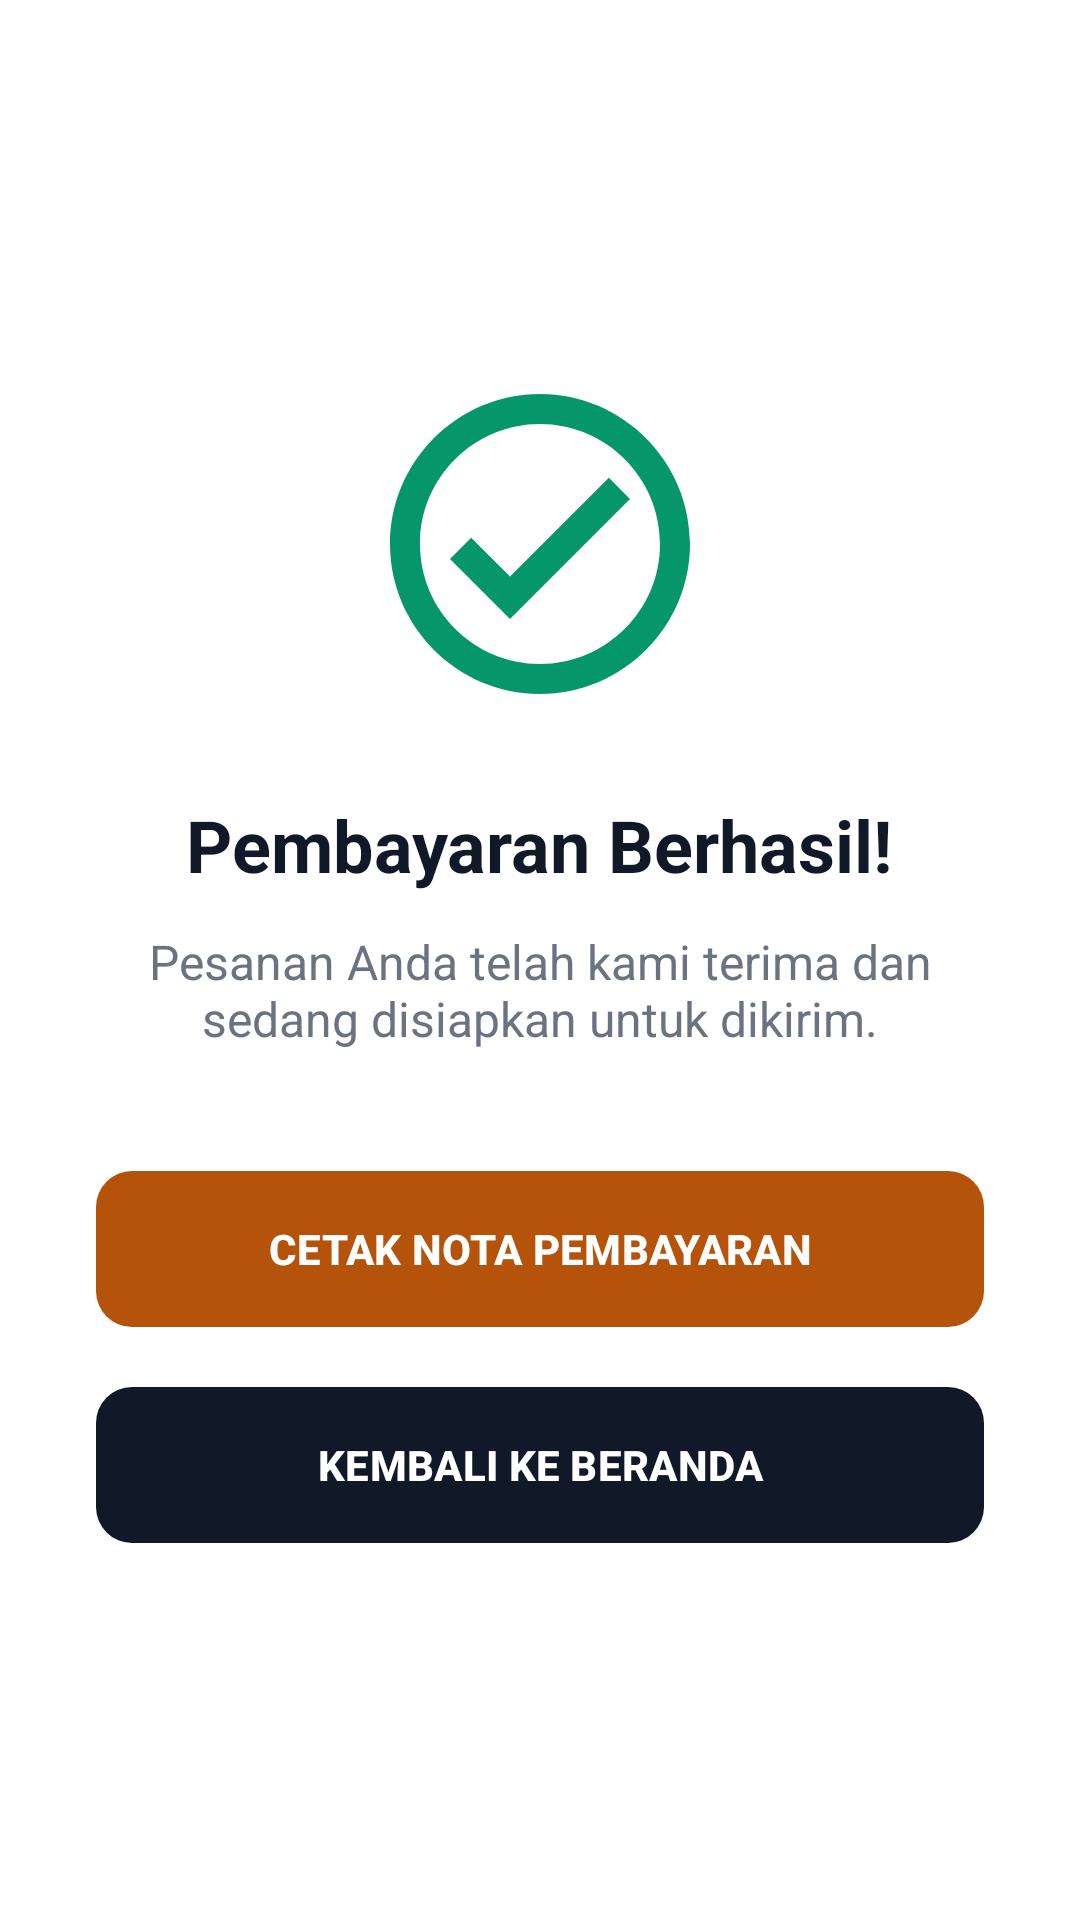

The Android layout XML behind this screen, and the referenced resources:
<!-- AndroidManifest.xml: application theme Theme.Toko_baju_uas -->
<!-- res/layout/activity_checkout_success.xml -->
<?xml version="1.0" encoding="utf-8"?>
<LinearLayout xmlns:android="http://schemas.android.com/apk/res/android"
    xmlns:app="http://schemas.android.com/apk/res-auto"
    android:layout_width="match_parent"
    android:layout_height="match_parent"
    android:background="@color/white"
    android:gravity="center"
    android:orientation="vertical"
    android:padding="32dp">

    <ImageView
        android:layout_width="120dp"
        android:layout_height="120dp"
        android:src="@drawable/ic_check_circle"
        app:tint="@color/status_completed" />

    <TextView
        android:layout_width="wrap_content"
        android:layout_height="wrap_content"
        android:layout_marginTop="24dp"
        android:text="Pembayaran Berhasil!"
        android:textColor="@color/luxe_black"
        android:textSize="24sp"
        android:textStyle="bold" />

    <TextView
        android:layout_width="wrap_content"
        android:layout_height="wrap_content"
        android:layout_marginTop="12dp"
        android:gravity="center"
        android:text="Pesanan Anda telah kami terima dan sedang disiapkan untuk dikirim."
        android:textColor="@color/luxe_text_secondary"
        android:textSize="16sp" />

    <com.google.android.material.button.MaterialButton
        android:id="@+id/btnCetakNota"
        android:layout_width="match_parent"
        android:layout_height="60dp"
        android:layout_marginTop="36dp"
        android:text="CETAK NOTA PEMBAYARAN"
        android:textStyle="bold"
        app:backgroundTint="@color/luxe_gold"
        app:cornerRadius="12dp"
        android:textColor="@color/white" />

    <com.google.android.material.button.MaterialButton
        android:id="@+id/btnBackToHome"
        android:layout_width="match_parent"
        android:layout_height="60dp"
        android:layout_marginTop="12dp"
        android:text="KEMBALI KE BERANDA"
        android:textStyle="bold"
        app:backgroundTint="@color/luxe_black"
        app:cornerRadius="12dp"
        android:textColor="@color/white" />

</LinearLayout>
<!-- resources referenced by this layout -->
<resources>
  <color name="luxe_black">#111827</color>
  <color name="luxe_gold">#B45309</color>
  <color name="luxe_text_secondary">#6B7280</color>
  <color name="status_completed">#059669</color>
  <color name="white">#FFFFFF</color>
  <!-- drawable ic_check_circle (drawable) -->
  <?xml version="1.0" encoding="utf-8"?>
  <vector xmlns:android="http://schemas.android.com/apk/res/android"
      android:width="24dp"
      android:height="24dp"
      android:viewportWidth="24"
      android:viewportHeight="24">
      <path
          android:fillColor="#757575"
          android:pathData="M12,2C6.5,2 2,6.5 2,12s4.5,10 10,10 10,-4.5 10,-10S17.5,2 12,2zM12,20c-4.41,0 -8,-3.59 -8,-8s3.59,-8 8,-8 8,3.59 8,8 -3.59,8 -8,8z"/>
      <path
          android:fillColor="#757575"
          android:pathData="M16.59,7.58L10,14.17l-2.59,-2.58L6,13l4,4 8,-8z"/>
  </vector>
  <style name="Theme.Toko_baju_uas" parent="Base.Theme.Toko_baju_uas" />
  <style name="Base.Theme.Toko_baju_uas" parent="Theme.Material3.DayNight.NoActionBar">
          
          <item name="colorPrimary">@color/colorPrimary</item>
          <item name="colorOnPrimary">@color/colorOnPrimary</item>
          <item name="colorSecondary">@color/colorSecondary</item>
          <item name="colorOnSecondary">@color/colorOnSecondary</item>
          <item name="android:windowBackground">@color/luxe_bg</item>
          <item name="android:statusBarColor">@color/luxe_white</item>
          <item name="android:windowLightStatusBar">true</item>
      </style>
  <color name="colorPrimary">#111827</color>
  <color name="colorOnPrimary">#FFFFFF</color>
  <color name="colorSecondary">#B45309</color>
  <color name="colorOnSecondary">#FFFFFF</color>
  <color name="luxe_bg">#F9FAFB</color>
  <color name="luxe_white">#FFFFFF</color>
</resources>
